Image classification data set "dataset" (Toheed-Ali/AirCommand-OS on GitHub). Class labels (2): palm, peace.

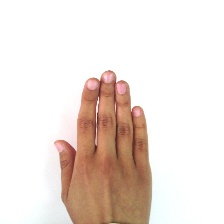
Label: palm

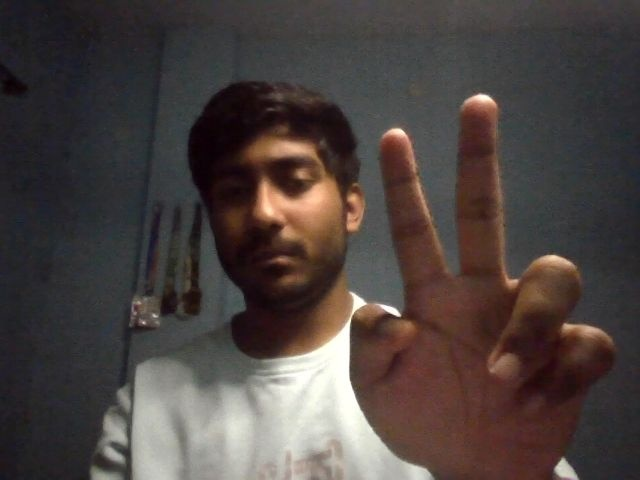
Label: peace

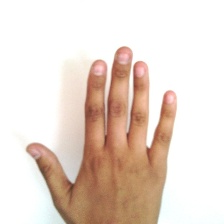
Label: palm

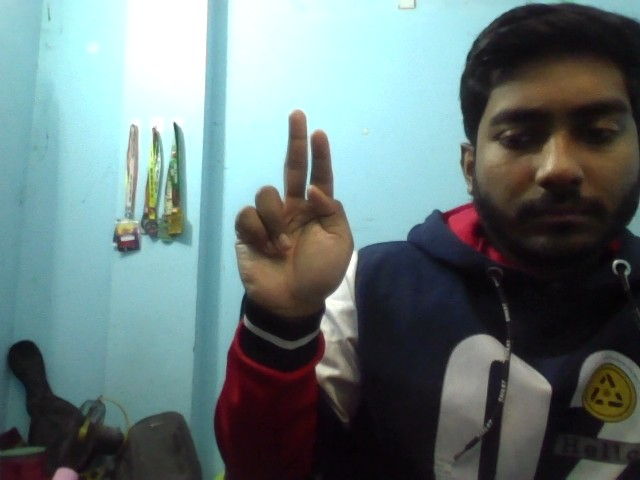
Label: peace
